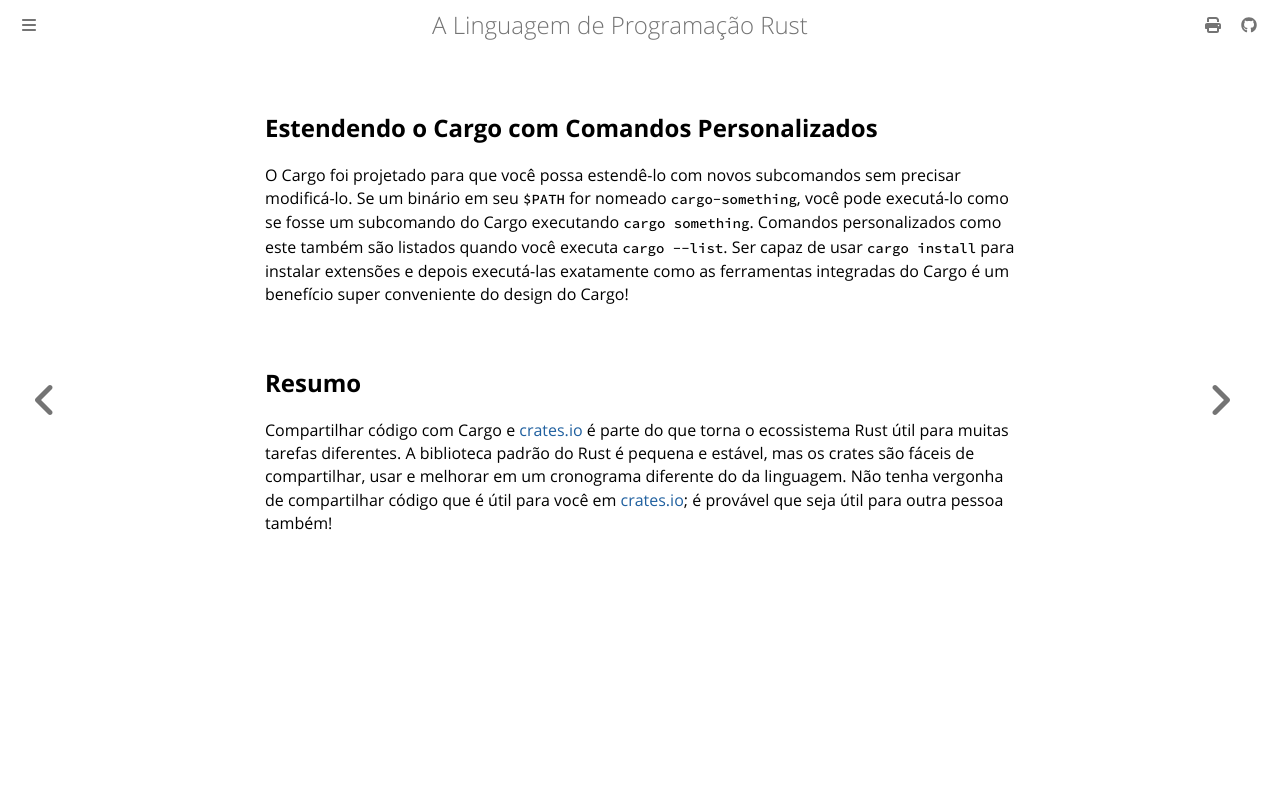

repository: lfgranja/rust-lang-book · page: ch14-05-extending-cargo.html · generator: mdbook

## Estendendo o Cargo com Comandos Personalizados

O Cargo foi projetado para que você possa estendê-lo com novos subcomandos sem precisar modificá-lo. Se um binário em seu `$PATH` for nomeado `cargo-something`, você pode executá-lo como se fosse um subcomando do Cargo executando `cargo something`. Comandos personalizados como este também são listados quando você executa `cargo --list`. Ser capaz de usar `cargo install` para instalar extensões e depois executá-las exatamente como as ferramentas integradas do Cargo é um benefício super conveniente do design do Cargo!

## Resumo

Compartilhar código com Cargo e [crates.io](https://crates.io/)<!-- ignore --> é parte do que torna o ecossistema Rust útil para muitas tarefas diferentes. A biblioteca padrão do Rust é pequena e estável, mas os crates são fáceis de compartilhar, usar e melhorar em um cronograma diferente do da linguagem. Não tenha vergonha de compartilhar código que é útil para você em [crates.io](https://crates.io/)<!-- ignore -->; é provável que seja útil para outra pessoa também!
